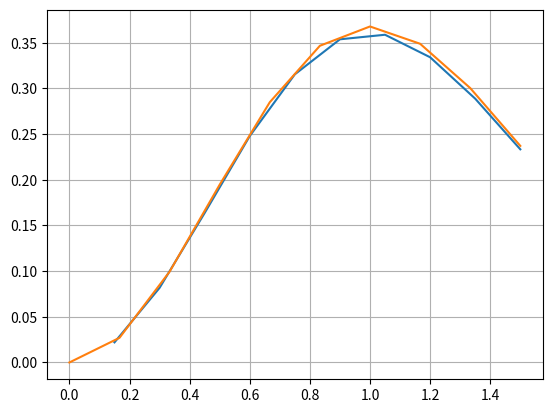

The script that saved this image: (Note: this script raises an exception after producing the figure.)
import matplotlib.pyplot as plt
import numpy as np

# Método predictor-corrector (Euler mejorado)
def predictor_corrector(f, x, y, h, m):
    u = []
    v = []
    for i in range(m):
        # Predictor (método de Euler)
        y_pred = y + h * f(x, y)
        
        # Corrector (método de Euler mejorado)
        y = y + 0.5 * h * (f(x, y) + f(x + h, y_pred))
        
        x = x + h
        u.append(x)
        v.append(y)
    return u, v


def f(x, y):
    '''
    Aquí se define la EDO
    '''
    return -2*x*y + ((2*x)/np.exp(x**2))


def f_exacta(x):
    '''
    Función exacta 1
    '''
    return x**2/np.exp(x**2)

def error(v, v_aprox):
    '''
    Devuelve el error absoluto
    '''
    return abs(v - v_aprox)


# DATOS
# -----
# Rango de x
x_inicial = 0
x_final = 1.5
# Datos iniciales (me da n 3 datos iniciales donde x siempre es igual, pero y varía)
x = 0
y0 = 0
y1 = 1
y2 = -1
# Número de subintervalos que nos permite calcular el valor de h (paso)
n = 10
h = (x_final - x_inicial)/n
# Aplicamos el método de Predictor correcctor 3 veces (una para cada dato inicial) y obtenemos las soluciones numéricas
u, v = predictor_corrector(f, x, y0, h, n)


# Obtenemos las soluciones exactas
x_real = np.linspace(x_inicial, x_final, n)
y_real = f_exacta(x_real)


# Imprimimos la última y del bucle con 7 decimales 
print('w_100: {:.7f}'.format(v[-1]))

#Solucion real para y(1/2)
print('y(',x_final,'): {:.7f}'.format(f_exacta(x_final)) )

#Error absoluto
print('Error: {:.7f}'.format(error(f_exacta(x_final), v[-1])))


# Graficar la solución
# --------------------
# Dibujamos las soluciones numéricas
plt.plot(u, v)

# Dibujamos las soluciones exactas
plt.plot(x_real, y_real)


plt.grid(True)
plt.show()
plt.savefig('../imagenes/predictor_corrector.png')